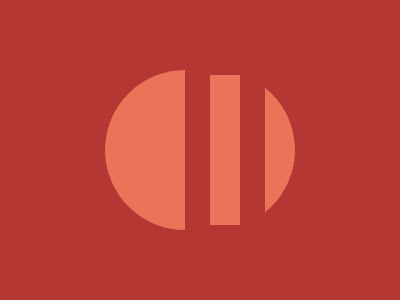

Write a web page that renders exactly this picture using CSS.

<p></p>
<style>
  * {
    background: #b53733;
    * {
      background: #ea7457;
    }

    + * {
      margin: 70 105;
      border-radius: 99px;
    }
  }

  p {
    position: fixed;
    padding: 75 15;
    border: 27Q solid#B53733;
    margin: -20 80;
  }
</style>
